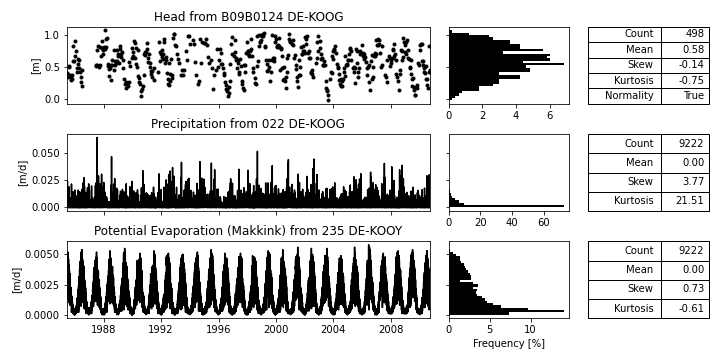

The data file committed next to this chart (first rows):
; Head [m] B09B0124_DE-KOOG; Prec [m/d] 022_DE-KOOG; Evap [m/d] 235_DE-KOOY
1950-07-15; ; 0.0115; 
1950-07-16; ; 0.0; 
1950-07-17; ; 0.0025; 
1950-07-18; ; 0.0005; 
1950-07-19; ; 0.0014; 
1950-07-20; ; 0.0; 
1950-07-21; ; 0.0; 
1950-07-22; ; 0.0; 
1950-07-23; ; 0.0164; 
1950-07-24; ; 0.0042; 
1950-07-25; ; 0.0; 
1950-07-26; ; 0.0003; 
1950-07-27; ; 0.0; 
1950-07-28; ; 0.0; 
1950-07-29; ; 0.0088; 
1950-07-30; ; 0.0; 
1950-07-31; ; 0.0033; 
1950-08-01; ; 0.0014; 
1950-08-02; ; 0.0014; 
1950-08-03; ; 0.0069; 
1950-08-04; ; 0.0248; 
1950-08-05; ; 0.0007; 
1950-08-06; ; 0.0; 
1950-08-07; ; 0.0; 
1950-08-08; ; 0.0; 
1950-08-09; ; 0.0; 
1950-08-10; ; 0.0035; 
1950-08-11; ; 0.0028; 
1950-08-12; ; 0.0; 
1950-08-13; ; 0.0146; 
1950-08-14; ; 0.0002; 
1950-08-15; ; 0.0; 
1950-08-16; ; 0.0037; 
1950-08-17; ; 0.0035; 
1950-08-18; ; 0.0005; 
1950-08-19; ; 0.022; 
1950-08-20; ; 0.0001; 
1950-08-21; ; 0.0; 
1950-08-22; ; 0.0; 
1950-08-23; ; 0.0; 
1950-08-24; ; 0.009; 
1950-08-25; ; 0.0041; 
1950-08-26; ; 0.0006; 
1950-08-27; ; 0.0116; 
1950-08-28; ; 0.0; 
1950-08-29; ; 0.0237; 
1950-08-30; ; 0.001; 
1950-08-31; ; 0.0013; 
1950-09-01; ; 0.0002; 
1950-09-02; ; 0.0011; 
1950-09-03; ; 0.0201; 
1950-09-04; ; 0.0069; 
1950-09-05; ; 0.0001; 
1950-09-06; ; 0.0012; 
1950-09-07; ; 0.0085; 
1950-09-08; ; 0.0003; 
1950-09-09; ; 0.0015; 
1950-09-10; ; 0.0006; 
1950-09-11; ; 0.0004; 
1950-09-12; ; 0.0094; 
... 25,973 more rows
